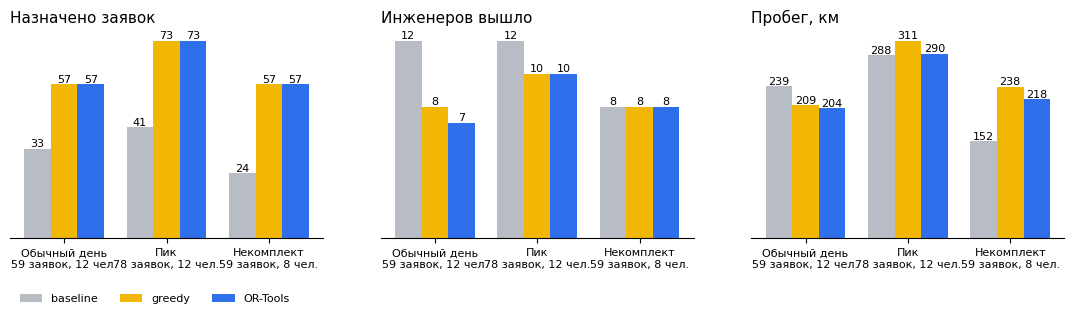

The matplotlib source for this figure: (Note: this script raises an exception after producing the figure.)
"""Рисует images/engines.svg - сравнение движков на трёх сценариях.

Цифры - замер 29.09.2026: OSRM (авто по дорогам), без запаса, «баланс» (F = 60),
OR-Tools 10 с с тёплым стартом от greedy. Перезапустить: python3 diagrams/engines.py
"""
from pathlib import Path

import matplotlib

matplotlib.use("svg")
import matplotlib.pyplot as plt

SCENARIOS = ["Обычный день\n59 заявок, 12 чел.", "Пик\n78 заявок, 12 чел.", "Некомплект\n59 заявок, 8 чел."]
ENGINES = ["baseline", "greedy", "OR-Tools"]
COLORS = ["#B8BCC4", "#F2B705", "#2F6FEB"]
ASSIGNED = [[33, 57, 57], [41, 73, 73], [24, 57, 57]]
ENGINEERS = [[12, 8, 7], [12, 10, 10], [8, 8, 8]]
KM = [[239.1, 209.0, 204.4], [287.9, 310.6, 289.9], [152.2, 238.1, 218.4]]

plt.rcParams.update({"font.family": "Helvetica", "font.size": 10})
fig, axes = plt.subplots(1, 3, figsize=(11, 3.4))
panels = [("Назначено заявок", ASSIGNED, "{:d}"), ("Инженеров вышло", ENGINEERS, "{:d}"),
          ("Пробег, км", KM, "{:.0f}")]
w = 0.26
for ax, (title, data, fmt) in zip(axes, panels):
    for j, (name, color) in enumerate(zip(ENGINES, COLORS)):
        xs = [i + (j - 1) * w for i in range(len(SCENARIOS))]
        vals = [row[j] for row in data]
        bars = ax.bar(xs, vals, w, color=color, label=name)
        for b, v in zip(bars, vals):
            ax.text(b.get_x() + b.get_width() / 2, b.get_height(), fmt.format(v),
                    ha="center", va="bottom", fontsize=8)
    ax.set_title(title, loc="left", fontsize=11)
    ax.set_xticks(range(len(SCENARIOS)), SCENARIOS, fontsize=8)
    ax.spines[["top", "right", "left"]].set_visible(False)
    ax.set_yticks([])
axes[0].legend(frameon=False, fontsize=8, loc="upper left", bbox_to_anchor=(0, -0.22), ncol=3)
fig.tight_layout()
fig.savefig(Path(__file__).resolve().parent.parent / "images" / "engines.svg")
